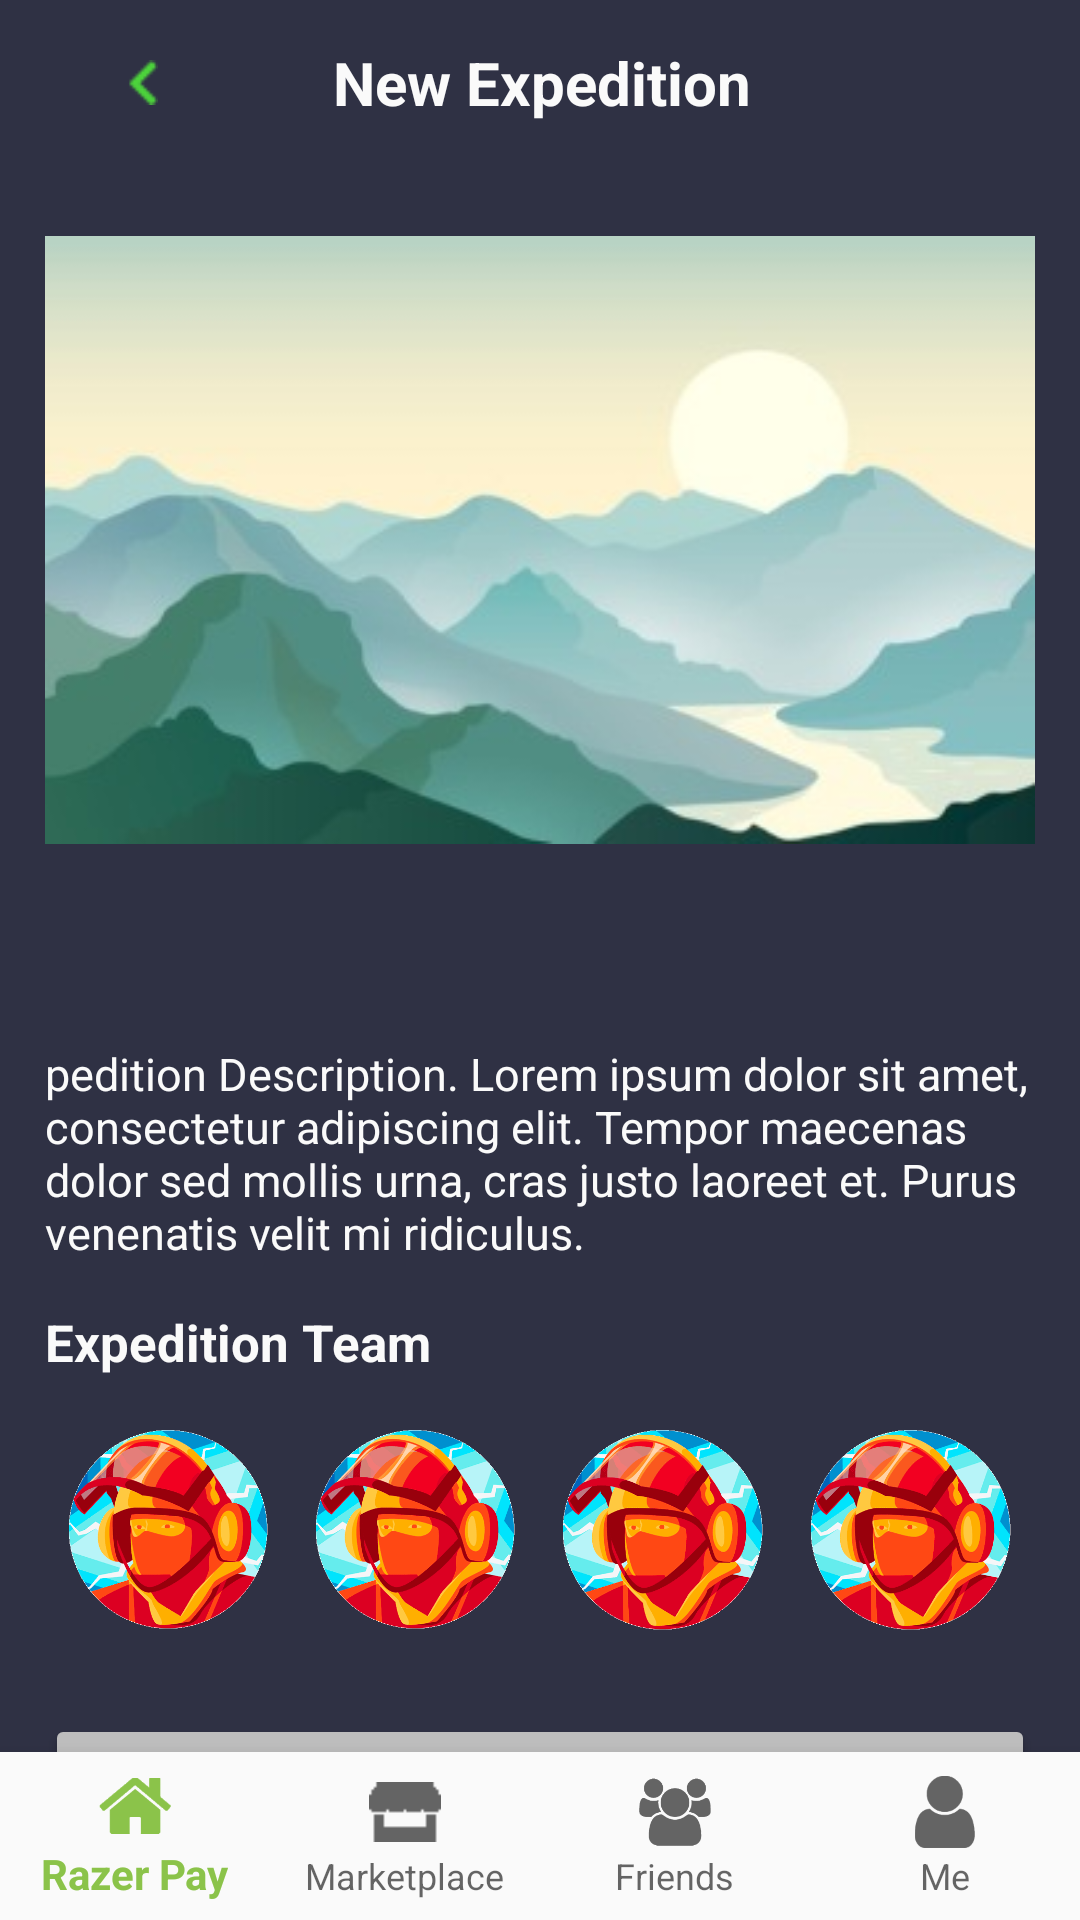

Layout XML and referenced resources for this Android screen:
<!-- AndroidManifest.xml: application theme AppTheme -->
<!-- res/layout/activity_customize_expedition.xml -->
<?xml version="1.0" encoding="utf-8"?>
<LinearLayout xmlns:android="http://schemas.android.com/apk/res/android"
    xmlns:app="http://schemas.android.com/apk/res-auto"
    xmlns:tools="http://schemas.android.com/tools"
    android:layout_width="match_parent"
    android:layout_height="match_parent"
    android:orientation="vertical"
    tools:context=".CustomizeExpeditionActivity">

    <LinearLayout
        android:background="@color/background"
        android:layout_width="match_parent"
        android:layout_height="wrap_content"
        android:layout_weight="1"
        android:paddingLeft="15dp"
        android:paddingRight="15dp"
        android:orientation="vertical">

        
        <LinearLayout
            android:layout_width="match_parent"
            android:layout_height="wrap_content"
            android:layout_weight="0"
            android:orientation="horizontal"
            android:paddingLeft="15dp"
            android:paddingTop="10dp"
            android:paddingRight="15dp"
            android:paddingBottom="10dp">

            <ImageView
                android:id="@+id/backCaret"
                android:layout_width="35dp"
                android:layout_height="35dp"
                android:padding="10dp"
                android:src="@drawable/chevronleft" />

            <LinearLayout
                android:layout_width="wrap_content"
                android:layout_height="match_parent"
                android:layout_weight="1"
                android:orientation="vertical">

                <TextView

                    android:layout_width="wrap_content"
                    android:layout_height="match_parent"
                    android:layout_gravity="center"
                    android:layout_marginStart="-17dp"
                    android:gravity="center"
                    android:text="New Expedition"
                    android:textColor="#fafafa"
                    android:textSize="20sp"
                    android:textStyle="bold" />
            </LinearLayout>

        </LinearLayout>

        <ImageView
            android:id="@+id/imageViewCE"
            android:layout_width="match_parent"
            android:layout_height="250dp"
            android:adjustViewBounds="true"
            android:src="@drawable/expedition_pic_1" />

        <TextView
            android:id="@+id/textViewCEName"
            android:layout_width="match_parent"
            android:layout_height="wrap_content"
            android:layout_marginTop="15dp"
            android:text=""
            android:textColor="#fafafa"
            android:textSize="17sp"
            android:textStyle="bold" />

        <TextView
            android:id="@+id/textViewCEDescription"
            android:layout_width="match_parent"
            android:layout_height="wrap_content"
            android:layout_marginTop="5dp"
            android:text="pedition Description. Lorem ipsum dolor sit amet, consectetur adipiscing elit. Tempor maecenas dolor sed mollis urna, cras justo laoreet et. Purus venenatis velit mi ridiculus."
            android:textColor="#fafafa"
            android:textSize="15sp" />

        <TextView
            android:layout_width="match_parent"
            android:layout_height="wrap_content"
            android:layout_marginTop="15dp"
            android:text="Expedition Team"
            android:textColor="#fafafa"
            android:textSize="17sp"
            android:textStyle="bold" />

        
        <LinearLayout
            android:layout_width="match_parent"
            android:layout_height="wrap_content"
            android:paddingTop="10dp"
            android:paddingBottom="10dp"

            android:layout_weight="0"
            android:orientation="horizontal">

            <LinearLayout
                android:layout_width="0dp"
                android:layout_height="wrap_content"
                android:padding="8dp"
                android:layout_weight="0.25">
                <ImageView
                    android:id="@+id/imageViewMonstie1"
                    android:layout_width="match_parent"
                    android:layout_height="wrap_content"
                    android:adjustViewBounds="true"
                    android:scaleType="centerCrop"
                    android:src="@drawable/profile_picture_1"/>
            </LinearLayout>
            <LinearLayout
                android:layout_width="0dp"
                android:layout_height="wrap_content"
                android:padding="8dp"
                android:layout_weight="0.25">
                <ImageView
                    android:id="@+id/imageViewMonstie2"
                    android:layout_width="match_parent"
                    android:layout_height="wrap_content"
                    android:adjustViewBounds="true"
                    android:scaleType="centerCrop"
                    android:src="@drawable/profile_picture_1"/>
            </LinearLayout>
            <LinearLayout
                android:layout_width="0dp"
                android:padding="8dp"
                android:layout_height="wrap_content"
                android:layout_weight="0.25">
                <ImageView
                    android:id="@+id/imageViewMonstie3"
                    android:layout_width="match_parent"
                    android:layout_height="wrap_content"
                    android:adjustViewBounds="true"
                    android:scaleType="centerCrop"
                    android:src="@drawable/profile_picture_1"/>
            </LinearLayout>
            <LinearLayout
                android:layout_width="0dp"
                android:layout_height="wrap_content"
                android:padding="8dp"
                android:layout_weight="0.25">
                <ImageView
                    android:id="@+id/imageViewMonstie4"
                    android:layout_width="match_parent"
                    android:layout_height="wrap_content"
                    android:adjustViewBounds="true"
                    android:scaleType="centerCrop"
                    android:src="@drawable/profile_picture_1"/>
            </LinearLayout>
        </LinearLayout>
        <Button
            android:id="@+id/buttonStartExpedition"
            android:layout_width="match_parent"
            android:textColor="#fff"
            android:layout_marginTop="10dp"
            android:layout_height="60dp"
            android:backgroundTint="#BDBDBD"
            android:onClick="buttonStartExpeditionOnClick"
            android:text="Start Expedition"/>
    </LinearLayout>


    <com.google.android.material.bottomnavigation.BottomNavigationView
        android:id="@+id/bottom_navigation"
        app:backgroundTint="#fafafa"
        android:layout_width="match_parent"
        android:layout_height="wrap_content"
        app:labelVisibilityMode="labeled"
        android:layout_weight="0"
        app:menu="@menu/bottom_navigation_menu" />

</LinearLayout>
<!-- resources referenced by this layout -->
<resources>
  <color name="background">#2F3144</color>
  <!-- drawable chevronleft: png bitmap (drawable, 310 bytes) -->
  <!-- drawable expedition_pic_1: jpg bitmap (drawable, 12246 bytes) -->
  <!-- drawable profile_picture_1: png bitmap (drawable, 28169 bytes) -->
  <style name="AppTheme" parent="Theme.AppCompat.Light.DarkActionBar">
          
          <item name="colorPrimary">@color/colorPrimary</item>
          <item name="colorPrimaryDark">@color/colorPrimaryDark</item>
          <item name="colorAccent">@color/colorAccent</item>
      </style>
  <color name="colorPrimary">#8BC34A</color>
  <color name="colorPrimaryDark">#4CAF50</color>
  <color name="colorAccent">#FFA000</color>
</resources>
